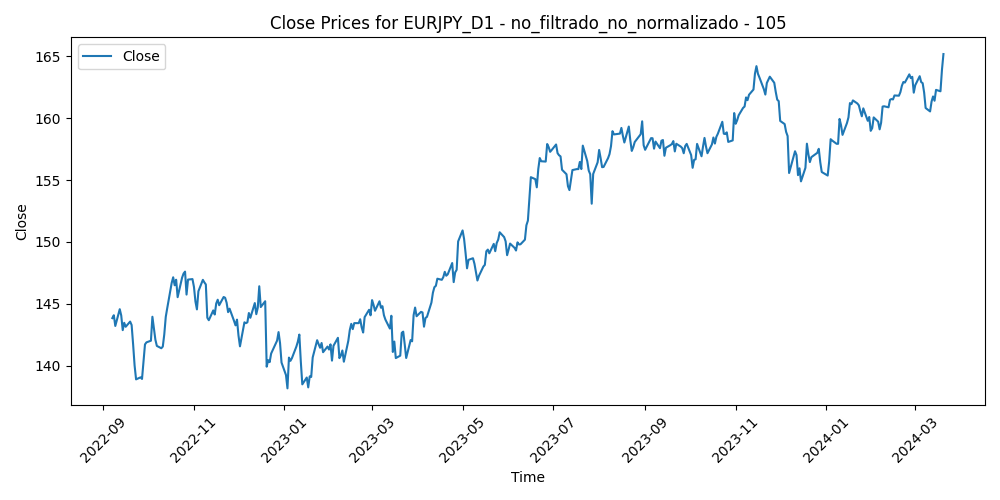

The data file committed next to this chart (first rows):
Time, Close, Volume, diferencia_media_105
2022-09-07, 143.8, 152835, -5.368
2022-09-08, 144.1, 145123, -5.525
2022-09-09, 143.2, 146930, -4.594
2022-09-12, 144.6, 127917, -5.878
2022-09-13, 144.1, 127898, -5.319
2022-09-14, 142.9, 140249, -4.1
2022-09-15, 143.5, 120482, -4.65
2022-09-16, 143.1, 117245, -4.288
2022-09-19, 143.6, 103152, -4.647
2022-09-20, 143.3, 121957, -4.292
2022-09-21, 141.7, 151647, -2.679
2022-09-22, 140, 176838, -0.9414
2022-09-23, 138.9, 153375, 0.1994
2022-09-26, 139.1, 168673, 0.05672
2022-09-27, 138.9, 141445, 0.2059
2022-09-28, 140.3, 155546, -1.164
2022-09-29, 141.7, 155583, -2.51
2022-09-30, 141.9, 149794, -2.637
2022-10-03, 142, 143785, -2.727
2022-10-04, 144, 148729, -4.6
2022-10-05, 143, 141529, -3.619
2022-10-06, 142.1, 146427, -2.605
2022-10-07, 141.6, 130261, -2.029
2022-10-10, 141.4, 109016, -1.778
2022-10-11, 141.5, 136719, -1.865
2022-10-12, 142.5, 140813, -2.771
2022-10-13, 143.9, 140398, -4.104
2022-10-14, 144.7, 142756, -4.721
2022-10-17, 146.7, 121162, -6.663
2022-10-18, 147.1, 129377, -7.012
2022-10-19, 146.5, 122190, -6.263
2022-10-20, 146.9, 126889, -6.612
2022-10-21, 145.5, 150507, -5.116
2022-10-24, 147.1, 152245, -6.6
2022-10-25, 147.4, 120357, -6.847
2022-10-26, 147.6, 138565, -6.915
2022-10-27, 145.7, 147987, -5.002
2022-10-28, 147, 135763, -6.149
2022-10-31, 147, 110487, -6.132
2022-11-01, 146.4, 121422, -5.456
2022-11-02, 145.2, 125340, -4.263
2022-11-03, 144.6, 116864, -3.612
2022-11-04, 146, 127127, -5.035
2022-11-07, 146.9, 117644, -5.887
2022-11-08, 146.7, 110039, -5.629
2022-11-09, 146.6, 130019, -5.397
2022-11-10, 143.9, 138643, -2.666
2022-11-11, 143.7, 160467, -2.447
2022-11-14, 144.5, 135550, -3.215
2022-11-15, 144.1, 145898, -2.881
2022-11-16, 145, 138355, -3.766
2022-11-17, 145.3, 120068, -4.035
2022-11-18, 144.9, 113937, -3.571
2022-11-21, 145.6, 109692, -4.214
2022-11-22, 145.5, 96457, -4.13
2022-11-23, 145.1, 107912, -3.706
2022-11-24, 144.3, 88294, -2.925
2022-11-25, 144.6, 98106, -3.171
2022-11-28, 143.6, 122427, -2.164
2022-11-29, 143.3, 119402, -1.765
... 338 more rows
